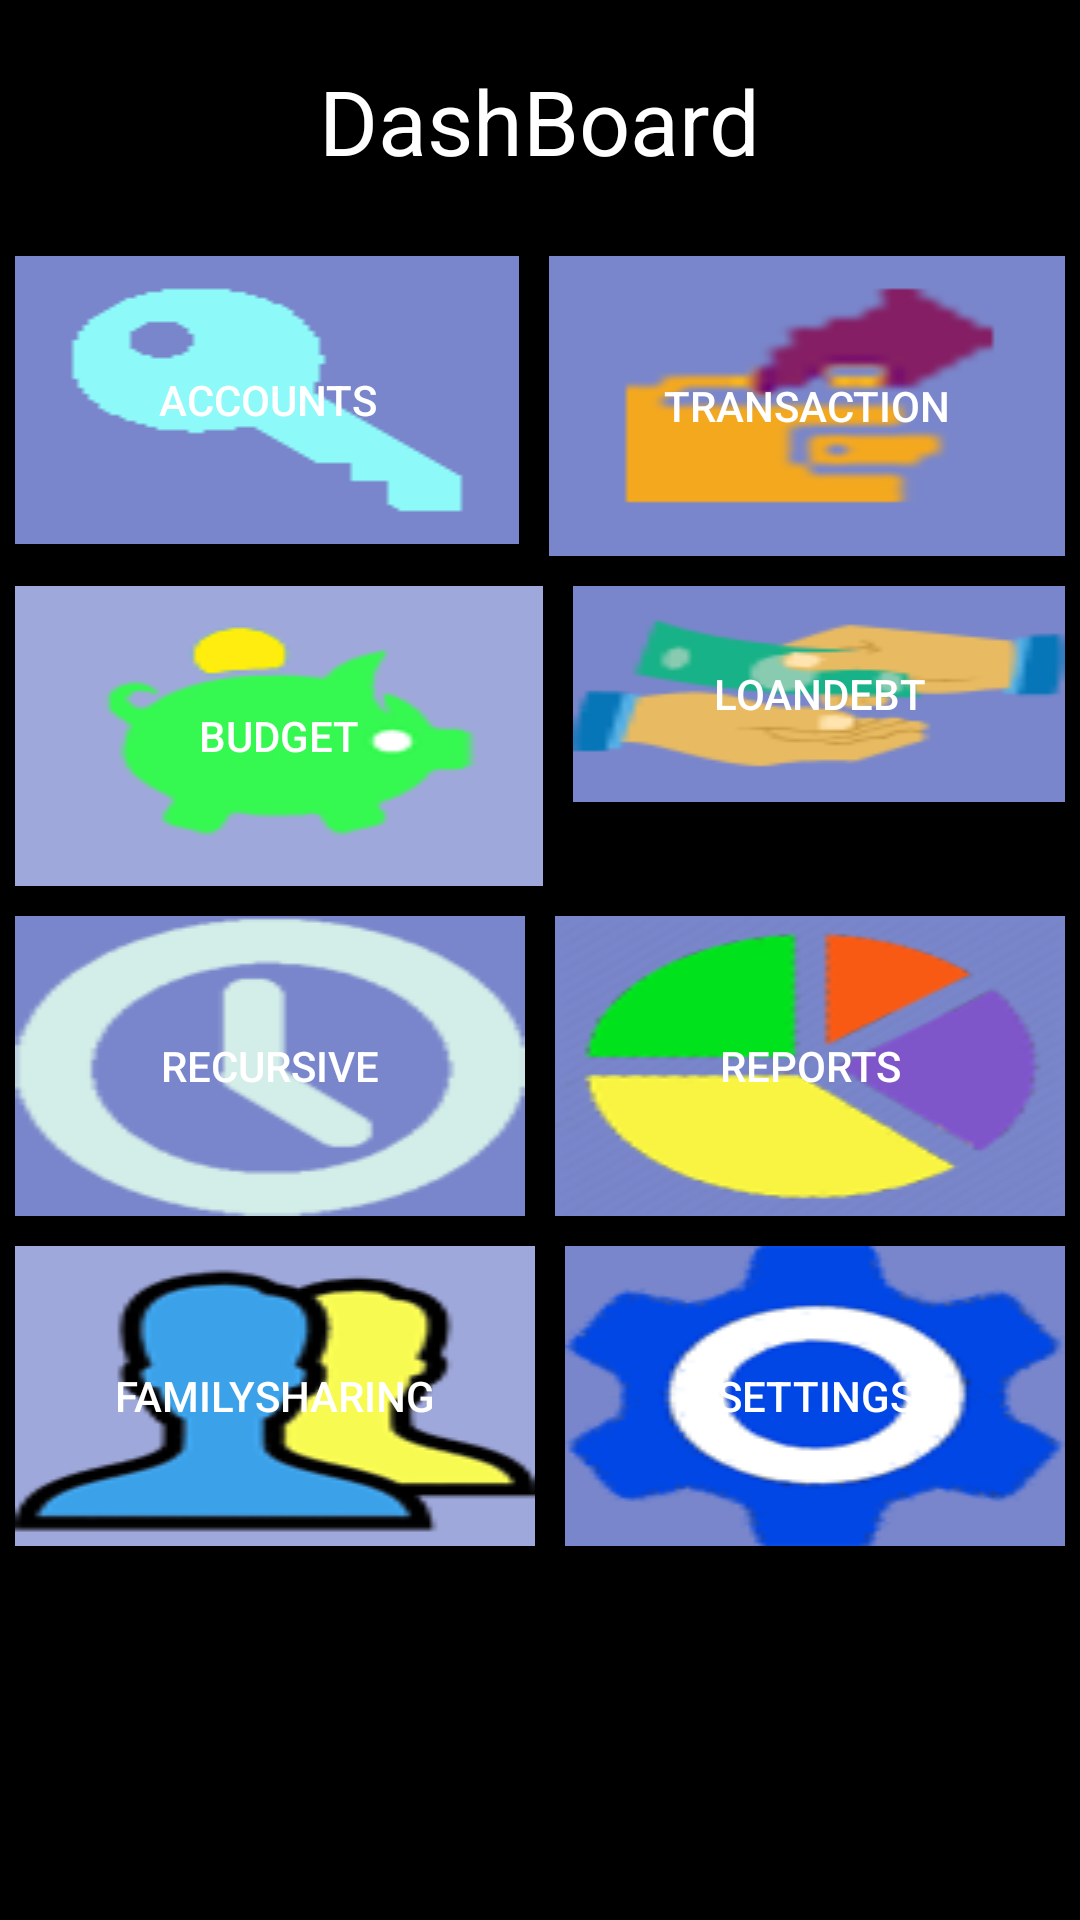

Here is an Android app screen rendered from its layout file. Give the layout XML and the strings, colors and styles it references.
<!-- AndroidManifest.xml: application theme myTheme -->
<!-- res/layout/activity_dashboard.xml -->
<?xml version="1.0" encoding="utf-8"?>
<LinearLayout xmlns:android="http://schemas.android.com/apk/res/android"
    android:orientation="vertical" android:layout_width="match_parent"
    android:layout_height="match_parent"
    android:background="#000000">
    <TextView
        android:layout_width="wrap_content"
        android:layout_height="wrap_content"
        android:text="DashBoard"
        android:textSize="30sp"
        android:textColor="#FFFFFF"
        android:layout_gravity="center"
        android:layout_margin="20sp"/>
    <ScrollView
        android:layout_width="match_parent"
        android:layout_height="match_parent"
        android:orientation="vertical">
        <LinearLayout
            android:layout_width="match_parent"
            android:layout_height="match_parent"
            android:orientation="vertical">
            <LinearLayout
                android:layout_width="match_parent"
                android:layout_height="match_parent"
                android:orientation="horizontal"
                android:layout_weight="1"

                >
                <LinearLayout
                    android:layout_width="wrap_content"
                    android:layout_height="wrap_content"
                    android:background="@color/main_color_300"
                    android:layout_weight="1"
                    android:layout_margin="5sp">
                    <Button
                        android:layout_width="match_parent"
                        android:layout_height="match_parent"
                        android:id="@+id/dash_acc"
                        android:background="@drawable/accounts"
                        android:text="Accounts"
                        android:gravity="center"
                        android:textColor="#FFFFFFFF"
                        />
                </LinearLayout>
                <LinearLayout
                    android:layout_width="wrap_content"
                    android:layout_height="wrap_content"
                    android:background="@color/main_color_300"
                    android:layout_weight="1"
                    android:layout_margin="5sp">
                    <Button
                        android:layout_width="match_parent"
                        android:layout_height="match_parent"
                        android:id="@+id/dash_trans"
                        android:background="@drawable/trans"
                        android:text="Transaction"
                        android:gravity="center"
                        android:textColor="#FFFFFFFF"
                        />
                </LinearLayout>
            </LinearLayout>

            <LinearLayout
                android:layout_width="match_parent"
                android:layout_height="match_parent"
                android:orientation="horizontal"
                android:layout_weight="1"

                >
                <LinearLayout
                    android:layout_width="wrap_content"
                    android:layout_height="wrap_content"
                    android:background="@color/main_color_200"
                    android:layout_weight="1"
                    android:layout_margin="5sp">
                    <Button
                        android:layout_width="match_parent"
                        android:layout_height="match_parent"
                        android:id="@+id/dash_budget"
                        android:background="@drawable/budget"
                        android:text="Budget"
                        android:gravity="center"
                        android:textColor="#FFFFFFFF"
                        />
                </LinearLayout>
                <LinearLayout
                    android:layout_width="wrap_content"
                    android:layout_height="wrap_content"
                    android:background="@color/main_color_300"
                    android:layout_weight="1"
                    android:layout_margin="5sp">
                    <Button
                        android:layout_width="match_parent"
                        android:layout_height="match_parent"
                        android:id="@+id/dash_loandebt"
                        android:background="@drawable/loandebt"
                        android:text="LoanDebt"
                        android:gravity="center"
                        android:textColor="#FFFFFFFF"
                        />
                </LinearLayout>

            </LinearLayout>
            <LinearLayout
                android:layout_width="match_parent"
                android:layout_height="match_parent">
                <LinearLayout
                    android:layout_width="wrap_content"
                    android:layout_height="wrap_content"
                    android:background="@color/main_color_300"
                    android:layout_weight="1"
                    android:layout_margin="5sp">
                    <Button
                        android:layout_width="match_parent"
                        android:layout_height="match_parent"
                        android:id="@+id/dash_recursive"
                        android:background="@drawable/recursive"
                        android:text="Recursive"
                        android:gravity="center"
                        android:textColor="#FFFFFFFF"
                        />
                </LinearLayout>
                <LinearLayout
                    android:layout_width="wrap_content"
                    android:layout_height="wrap_content"
                    android:background="@color/main_color_300"
                    android:layout_weight="1"
                    android:layout_margin="5sp">
                    <Button
                        android:layout_width="match_parent"
                        android:layout_height="match_parent"
                        android:id="@+id/dash_reports"
                        android:background="@drawable/piechart"
                        android:text="Reports"
                        android:gravity="center"
                        android:textColor="#FFFFFFFF"
                        />
                </LinearLayout>
            </LinearLayout>

            <LinearLayout
                android:layout_width="match_parent"
                android:layout_height="match_parent"
                android:orientation="horizontal"
                android:layout_weight="1"
                >
                <LinearLayout
                    android:layout_width="wrap_content"
                    android:layout_height="wrap_content"
                    android:background="@color/main_color_200"
                    android:layout_weight="1"
                    android:layout_margin="5sp">
                    <Button
                        android:layout_width="match_parent"
                        android:layout_height="match_parent"
                        android:id="@+id/dash_familysharing"
                        android:background="@drawable/family"
                        android:text="FamilySharing"
                        android:gravity="center"
                        android:textColor="#FFFFFFFF"
                        />
                </LinearLayout>

                <LinearLayout
                    android:layout_width="wrap_content"
                    android:layout_height="wrap_content"
                    android:background="@color/main_color_300"
                    android:layout_weight="1"
                    android:layout_margin="5sp">
                    <Button
                        android:layout_width="match_parent"
                        android:layout_height="match_parent"
                        android:id="@+id/dash_settings"
                        android:background="@drawable/settings"
                        android:text="Settings"
                        android:gravity="center"
                        android:textColor="#FFFFFFFF"
                        />
                </LinearLayout>
            </LinearLayout>

        </LinearLayout>


    </ScrollView>
</LinearLayout>
<!-- resources referenced by this layout -->
<resources>
  <color name="main_color_200">#FF9FA8DA</color>
  <color name="main_color_300">#FF7986CB</color>
  <!-- drawable accounts: png bitmap (drawable, 3219 bytes) -->
  <!-- drawable budget: png bitmap (drawable, 5670 bytes) -->
  <!-- drawable family: png bitmap (drawable, 8687 bytes) -->
  <!-- drawable loandebt: png bitmap (drawable, 1985 bytes) -->
  <!-- drawable piechart: png bitmap (drawable, 13539 bytes) -->
  <!-- drawable recursive: png bitmap (drawable, 5349 bytes) -->
  <!-- drawable settings: png bitmap (drawable, 10951 bytes) -->
  <!-- drawable trans: png bitmap (drawable, 7771 bytes) -->
  <style name="myTheme" parent="Theme.AppCompat.Light.DarkActionBar">
          
          <item name="colorPrimary">@color/main_color_500</item>
          <item name="colorPrimaryDark">@color/main_color_700</item>
          <item name="colorAccent">@color/accent_color_200</item>
      </style>
  <color name="main_color_500">#FF3F51B5</color>
  <color name="main_color_700">#FF303F9F</color>
  <color name="accent_color_200">#FFFF4081</color>
</resources>
